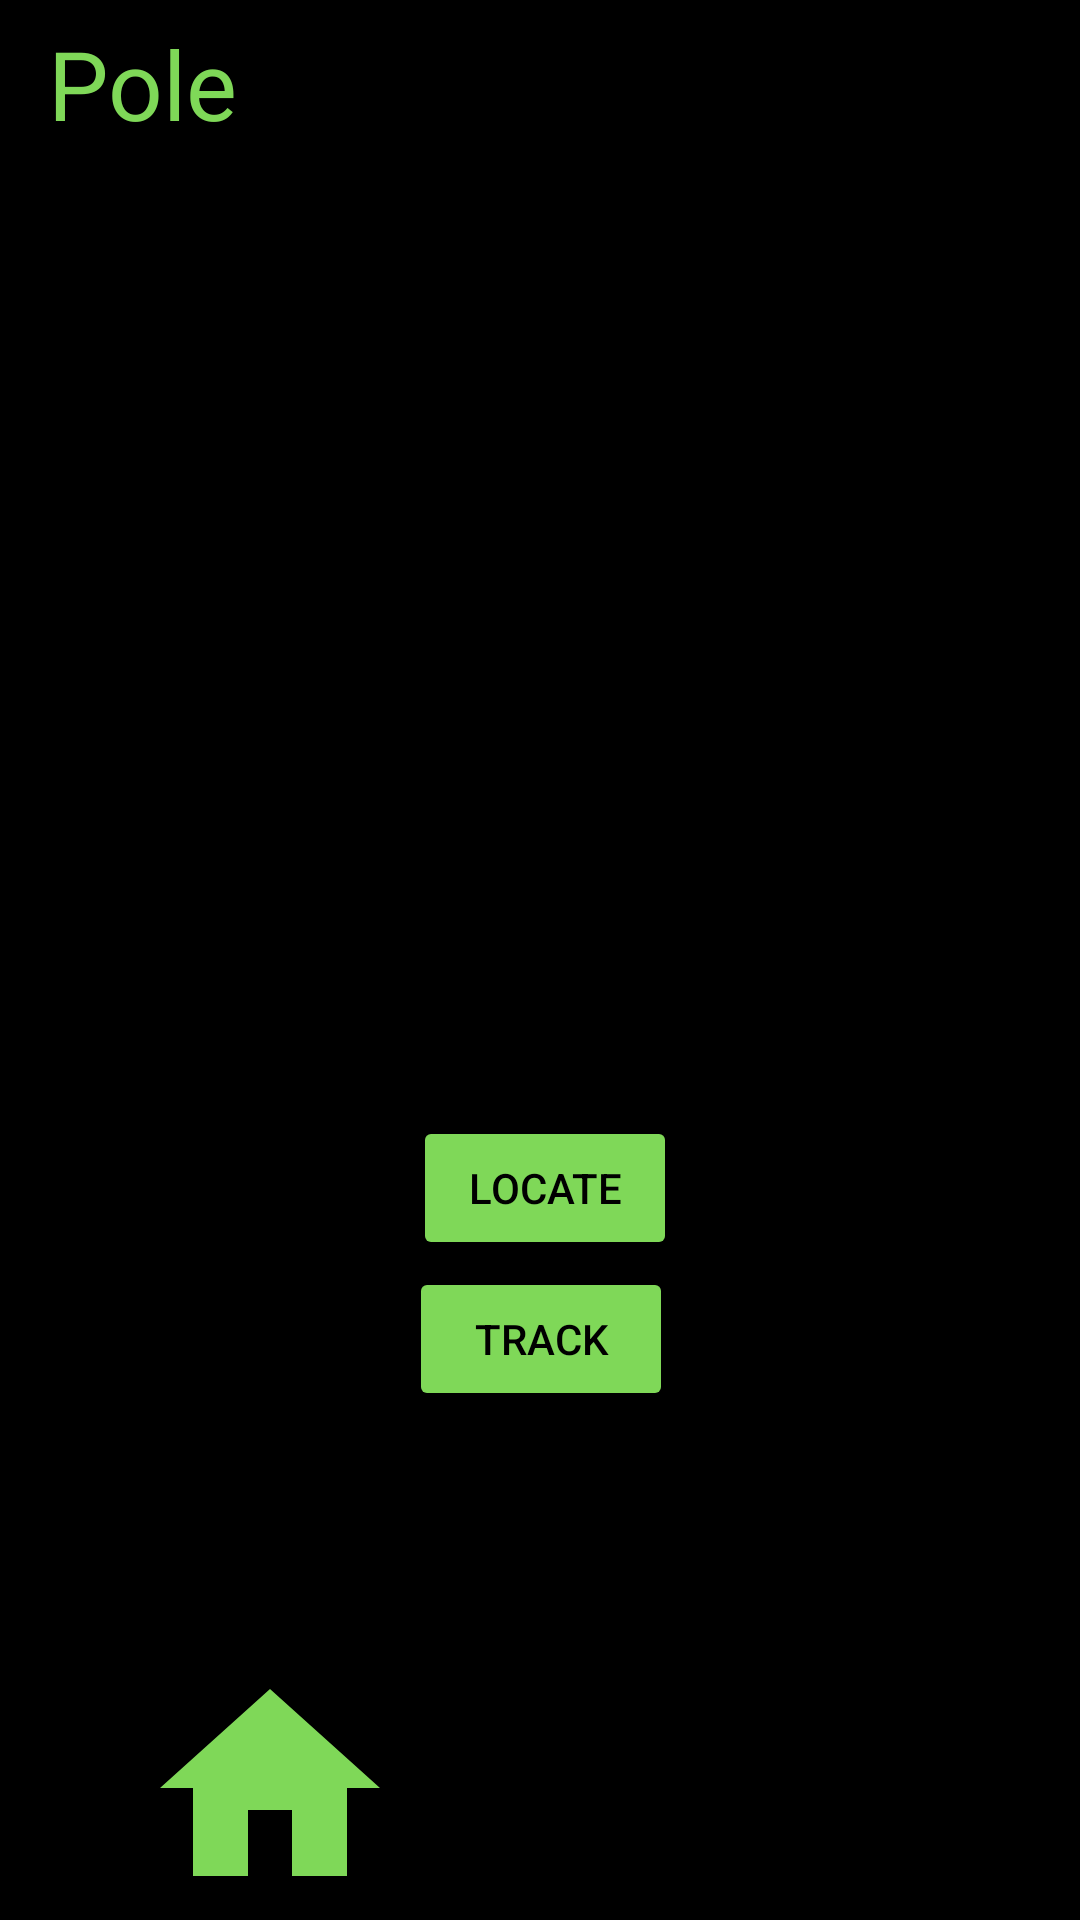

Here is an Android app screen rendered from its layout file. Give the layout XML and the strings, colors and styles it references.
<!-- AndroidManifest.xml: application theme splashScrrenTheme -->
<!-- res/layout/activity_main.xml -->
<?xml version="1.0" encoding="utf-8"?>
<androidx.constraintlayout.widget.ConstraintLayout xmlns:android="http://schemas.android.com/apk/res/android"
    xmlns:app="http://schemas.android.com/apk/res-auto"
    xmlns:tools="http://schemas.android.com/tools"
    android:layout_width="match_parent"
    android:layout_height="match_parent"
    tools:context=".MainActivity"
    android:background="@color/black"
    >

    <Button
        android:id="@+id/locateBtn"
        android:layout_width="wrap_content"
        android:layout_height="wrap_content"
        android:layout_marginTop="372dp"
        android:foregroundGravity="center"
        android:gravity="center|center_horizontal|center_vertical"
        android:text="locate"
        app:layout_constraintEnd_toEndOf="parent"
        app:layout_constraintHorizontal_bias="0.506"
        app:layout_constraintStart_toStartOf="parent"
        android:backgroundTint="@color/logo_green"
        android:textColor="@color/black"
        app:layout_constraintTop_toTopOf="parent"
        />

    <Button
        android:id="@+id/trackbtn"
        android:layout_width="wrap_content"
        android:layout_height="wrap_content"
        android:text="track"
        app:layout_constraintBottom_toTopOf="@+id/linearLayout3"
        app:layout_constraintEnd_toEndOf="parent"
        app:layout_constraintHorizontal_bias="0.501"
        app:layout_constraintStart_toStartOf="parent"
        app:layout_constraintTop_toBottomOf="@+id/locateBtn"
        android:backgroundTint="@color/logo_green"
        android:textColor="@color/black"
        app:layout_constraintVertical_bias="0.027" />
    <RelativeLayout
        android:layout_width="match_parent"
        android:layout_height="match_parent"
        tools:context=".MainActivity">

        <androidx.appcompat.widget.Toolbar
            android:id="@+id/toolbar"
            android:layout_width="match_parent"
            android:layout_height="?attr/actionBarSize"
            android:background="@color/black">


            <TextView
                android:layout_width="wrap_content"
                android:layout_height="wrap_content"

                android:text="Pole"
                android:textColor="@color/logo_green"
                android:textSize="32dp"></TextView>


        </androidx.appcompat.widget.Toolbar>

    </RelativeLayout>

    <LinearLayout
        android:id="@+id/linearLayout3"
        android:layout_width="match_parent"
        android:layout_height="88dp"
        android:background="@color/black"
        android:orientation="horizontal"
        app:layout_constraintBottom_toBottomOf="parent"
        app:layout_constraintEnd_toEndOf="parent"
        app:layout_constraintHorizontal_bias="0.0"
        app:layout_constraintStart_toStartOf="parent"
        >

        <ImageView
            android:id="@+id/homeimg"
            android:layout_width="match_parent"
            android:layout_height="match_parent"
            android:layout_weight="1"
            app:srcCompat="@drawable/home_green" />

        <ImageView
            android:id="@+id/userimg"
            android:layout_width="match_parent"
            android:layout_height="match_parent"
            android:layout_weight="1"
            app:srcCompat="@drawable/account_green" />
    </LinearLayout>
</androidx.constraintlayout.widget.ConstraintLayout>
<!-- resources referenced by this layout -->
<resources>
  <color name="black">#FF000000</color>
  <color name="logo_green">#7fd858</color>
  <!-- drawable home_green (drawable) -->
  <vector android:height="24dp" android:tint="#7FD858"
      android:viewportHeight="24" android:viewportWidth="24"
      android:width="24dp" xmlns:android="http://schemas.android.com/apk/res/android">
      <path android:fillColor="@android:color/white" android:pathData="M10,20v-6h4v6h5v-8h3L12,3 2,12h3v8z"/>
  </vector>
  <style name="splashScrrenTheme" parent="Theme.MaterialComponents.NoActionBar">
          <item name="android:windowBackground">@drawable/spalsh_image</item>
          <item name="android:statusBarColor">@color/black</item>
      </style>
  <!-- drawable spalsh_image (drawable) -->
  <?xml version="1.0" encoding="utf-8"?>
  <layer-list xmlns:android="http://schemas.android.com/apk/res/android">
              <item android:drawable="@color/black"/>
              <item android:drawable="@drawable/spalsh_vector" android:gravity="center"/>
  </layer-list>
  <!-- drawable spalsh_vector: vector/xml drawable (drawable-v24, 77585 chars, omitted) -->
</resources>
